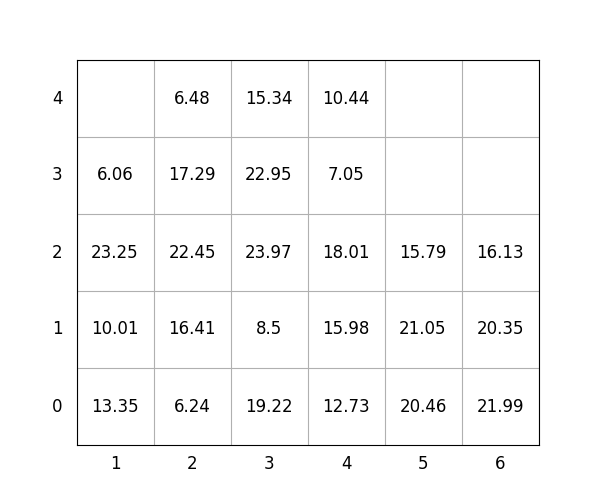

Source data for this figure (header and first rows):
idx, loc_x, loc_y, loc_z, weight, group, score, seq, reloc, size(ft)
1, 3, 0, 0, 19.22, 1, 119.2, 1, 1.0, 20
2, 6, 0, 0, 21.99, 2, 222, 2, 0, 20
3, 3, 0, 1, 8.5, 1, 108.5, 3, 1.0, 20
4, 2, 0, 0, 6.24, 0, 6.24, 4, 0, 20
5, 3, 0, 2, 23.97, 1, 124, 5, 1.0, 20
6, 5, 0, 0, 20.46, 3, 320.5, 6, 1.0, 20
7, 2, 0, 1, 16.41, 0, 16.41, 7, 0, 20
8, 6, 0, 1, 20.35, 3, 320.4, 8, 1.0, 20
9, 4, 0, 0, 12.73, 2, 212.7, 9, 1.0, 20
10, 5, 0, 1, 21.05, 2, 221.1, 10, 1.0, 20
11, 2, 0, 2, 22.45, 1, 122.5, 11, 1.0, 20
12, 2, 0, 3, 17.29, 1, 117.3, 12, 1.0, 20
13, 5, 0, 2, 15.79, 3, 315.8, 13, 1.0, 20
14, 6, 0, 2, 16.13, 3, 316.1, 14, 1.0, 20
15, 1, 0, 0, 13.35, 0, 13.35, 15, 1.0, 20
16, 3, 0, 3, 22.95, 1, 123, 16, 1.0, 20
17, 4, 0, 1, 15.98, 2, 216, 17, 1.0, 20
18, 1, 0, 1, 10.01, 0, 10.01, 18, 1.0, 20
19, 2, 0, 4, 6.48, 1, 106.5, 19, 1.0, 20
20, 1, 0, 2, 23.25, 0, 23.25, 20, 1.0, 20
21, 4, 0, 2, 18.01, 2, 218, 21, 1.0, 20
22, 4, 0, 3, 7.05, 2, 207.1, 22, 1.0, 20
23, 3, 0, 4, 15.34, 1, 115.3, 23, 1.0, 20
24, 4, 0, 4, 10.44, 2, 210.4, 24, 1.0, 20
25, 1, 0, 3, 6.06, 1, 106.1, 25, 1.0, 20
